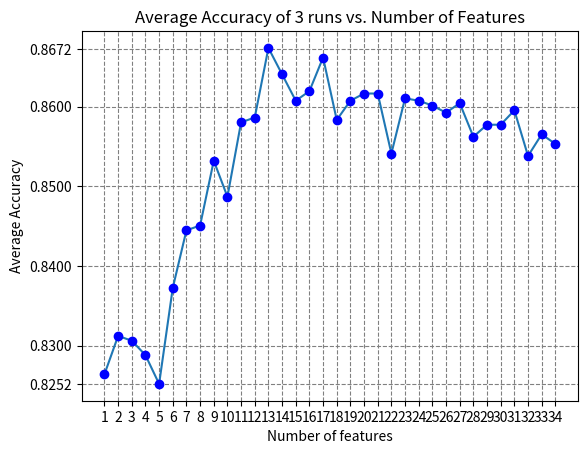

Python code for this plot:
from matplotlib import pyplot as plt


twoAvg=[0.8264014466546112, 0.8313743218806511, 0.8300180831826401, 0.8282097649186257, 0.8250452079566004, 0.8345388788426763, 0.8471971066907775, 0.846745027124774, 0.852622061482821, 0.8435804701627487, 0.8594032549728752, 0.8612115732368897, 0.8666365280289331, 0.8648282097649187, 0.8648282097649187, 0.8625678119349005, 0.8652802893309222, 0.8557866184448464, 0.8607594936708861, 0.8612115732368897, 0.8639240506329113, 0.8512658227848101, 0.8594032549728752, 0.8612115732368897, 0.860759493670886, 0.8589511754068716, 0.860759493670886, 0.8557866184448463, 0.8575949367088608, 0.8575949367088608, 0.8603074141048825, 0.8566907775768535, 0.8566907775768535, 0.8521699819168174]
oneAvg=[0.8264014466546112, 0.8309222423146474, 0.8318264014466547, 0.8300180831826401, 0.825497287522604, 0.8426763110307414, 0.8390596745027125,  0.8417721518987342,0.8544303797468354,0.8589511754068716, 0.8553345388788427, 0.8535262206148282, 0.8688969258589512, 0.8625678119349005, 0.8526220614828209, 0.8607594936708861, 0.8679927667269439, 0.8634719710669078, 0.8607594936708861, 0.8625678119349005, 0.8571428571428571, 0.8598553345388789, 0.8643761301989150, 0.8598553345388789, 0.8589511754068716, 0.859855334538879, 0.8598553345388789, 0.857142857142857, 0.8580470162748643, 0.8580470162748643, 0.8580470162748643, 0.8481012658227848, 0.8562386998010185, 0.8616636528028933]

y=[(2*twoAvg[i]+oneAvg[i])/3 for i in range(len(oneAvg))] 
x=range(1,len(y)+1)

plt.plot(x,y)
#x axis show every number
plt.xticks(x)




#mark y ticks every 0.01 and the max and min values aswell
plt.yticks([i/100 for i in range(82,87)]+[0.825204,0.8672])
#plot the points in blue
plt.plot(x,y,'bo')
#add grid, with x=1 spacing, in grey, alternate dashes and lines
plt.grid(True, which='major', linestyle='--', color='grey')
plt.title('Average Accuracy of 3 runs vs. Number of Features')
plt.xlabel('Number of features')
plt.ylabel('Average Accuracy')
plt.show()
